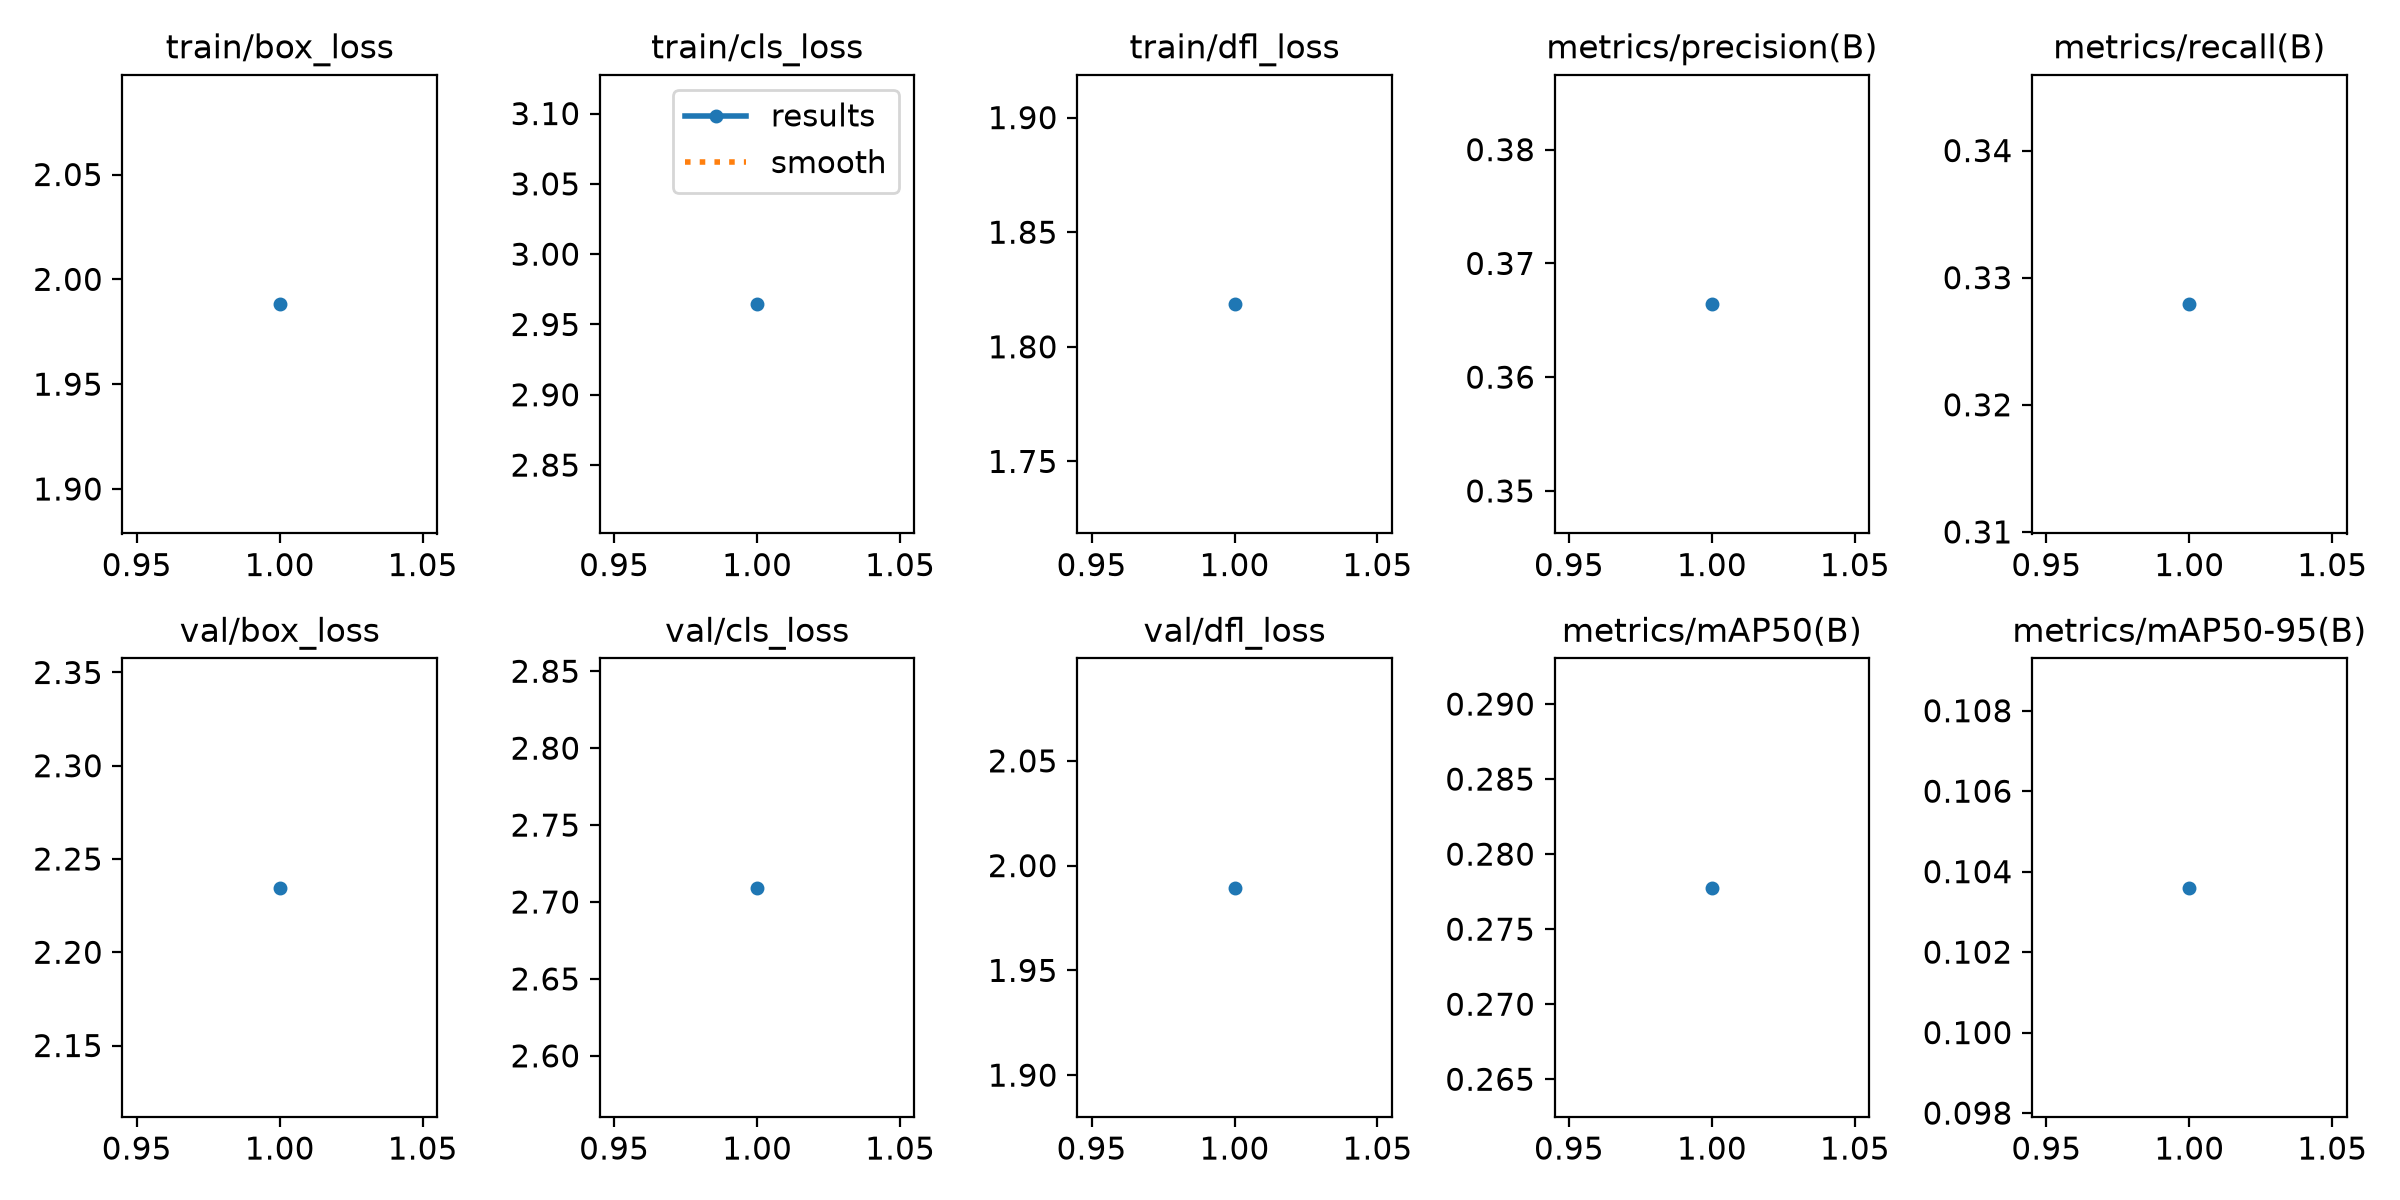

Data behind this chart, as committed beside it:
epoch, time, train/box_loss, train/cls_loss, train/dfl_loss, metrics/precision(B), metrics/recall(B), metrics/mAP50(B), metrics/mAP50-95(B), val/box_loss, val/cls_loss, val/dfl_loss, lr/pg0, lr/pg1, lr/pg2
1, 5621, 1.988, 2.964, 1.819, 0.3664, 0.3279, 0.2778, 0.1036, 2.235, 2.709, 1.989, 0.0005545, 0.0005545, 0.0005545
